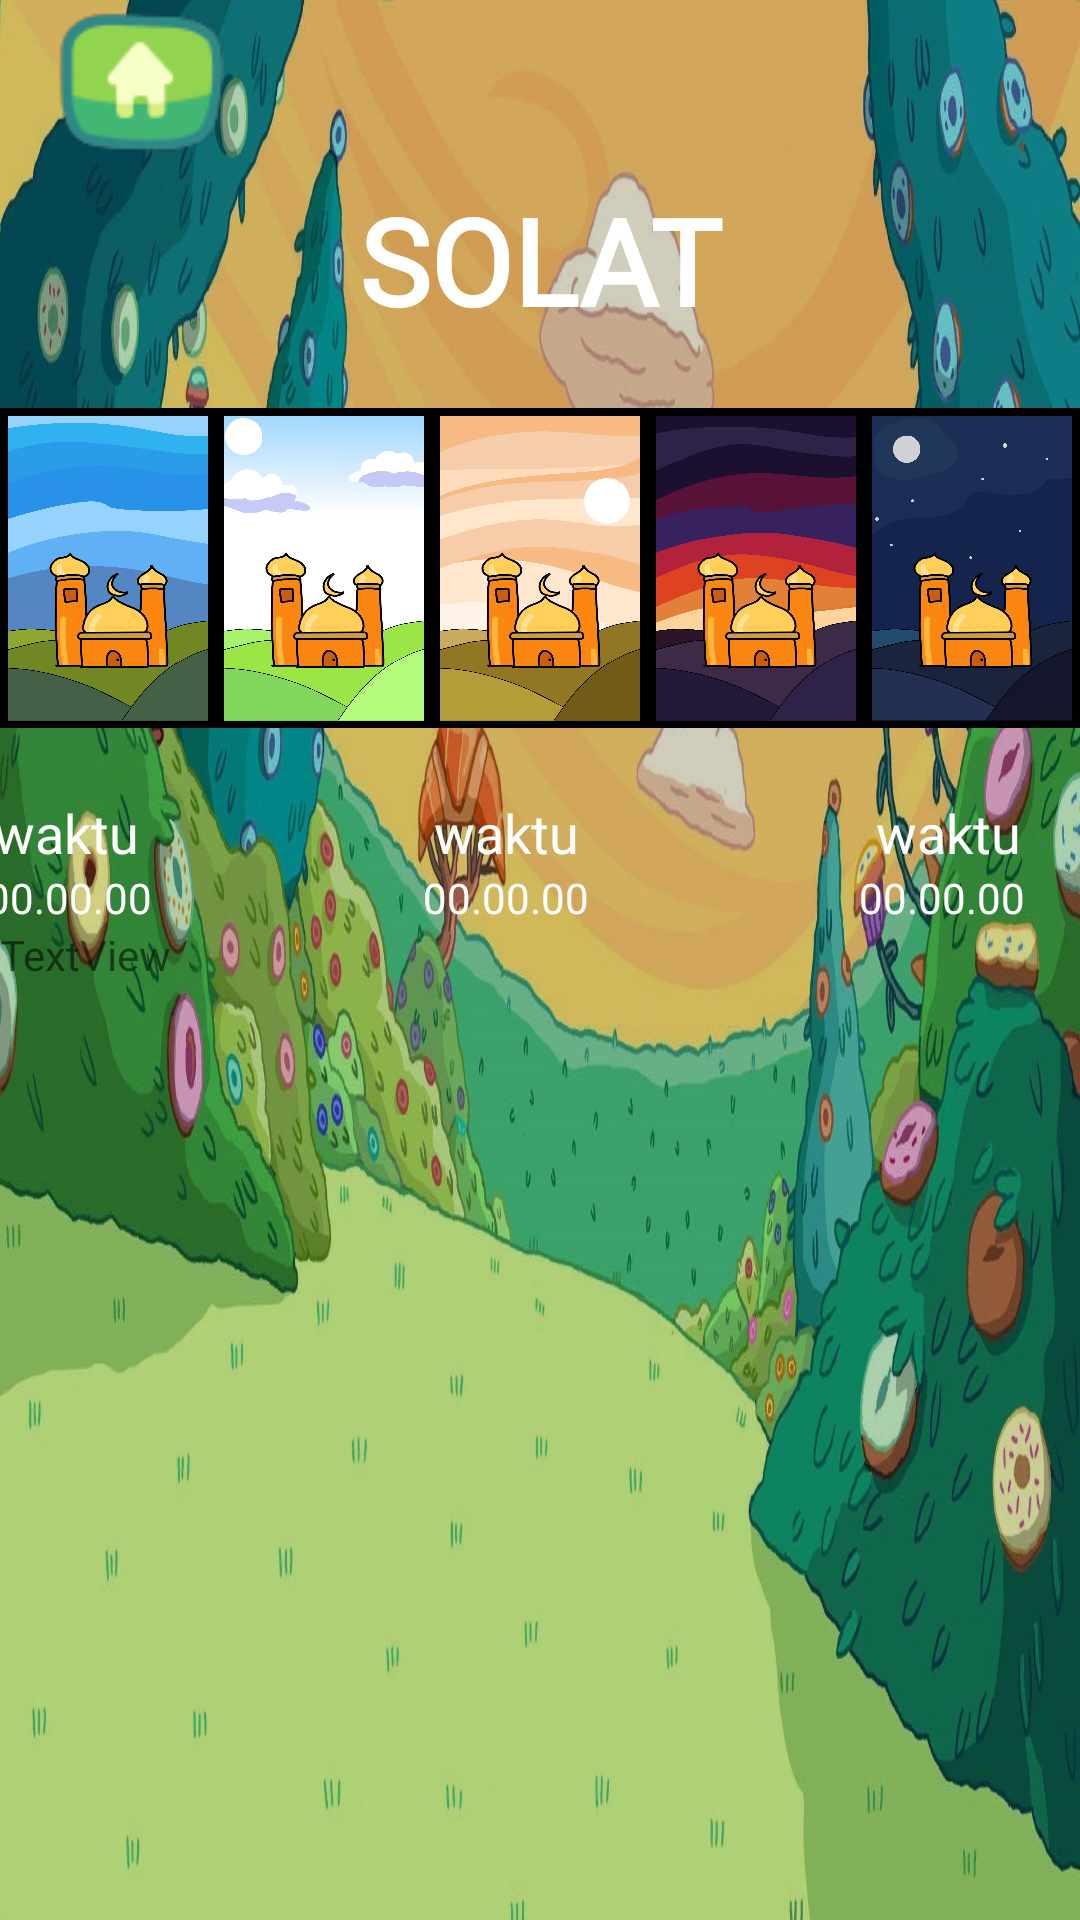

Layout XML and referenced resources for this Android screen:
<!-- AndroidManifest.xml: application theme Theme.SolatTimeFYP -->
<!-- res/layout/activity_main.xml -->
<?xml version="1.0" encoding="utf-8"?>
<LinearLayout xmlns:android="http://schemas.android.com/apk/res/android"
    xmlns:app="http://schemas.android.com/apk/res-auto"
    xmlns:tools="http://schemas.android.com/tools"
    android:layout_width="match_parent"
    android:layout_height="match_parent"
    android:background="@drawable/background_main2"
    android:gravity="center_horizontal"
    android:orientation="vertical"
    tools:context=".MainActivity">

    <ImageButton
        android:id="@+id/ib_home"
        android:layout_width="102dp"
        android:layout_height="60dp"
        android:layout_gravity="left"
        android:background="#00FFFFFF"
        android:foregroundGravity="left"
        android:scaleType="fitCenter"
        app:srcCompat="@drawable/home" />

    <TextView
        android:id="@+id/textView4"
        android:layout_width="match_parent"
        android:layout_height="wrap_content"
        android:fontFamily="@font/denk_one"
        android:text="SOLAT"
        android:textAlignment="center"
        android:textColor="#FFFFFF"
        android:textSize="40sp"
        android:textStyle="bold" />

    <LinearLayout
        android:layout_width="match_parent"
        android:layout_height="wrap_content"
        android:orientation="horizontal">

        <LinearLayout
            android:id="@+id/linearLayout5"
            android:layout_width="match_parent"
            android:layout_height="match_parent"
            android:layout_gravity="center"
            android:gravity="center"
            android:orientation="horizontal"
            app:layout_constraintBottom_toBottomOf="parent"
            app:layout_constraintEnd_toEndOf="@+id/linearLayout6"
            app:layout_constraintStart_toStartOf="@+id/linearLayout6"
            app:layout_constraintTop_toBottomOf="@+id/textView2">

            <ImageButton
                android:id="@+id/btn_subuh"
                android:layout_width="105dp"
                android:layout_height="152dp"
                android:layout_weight="1"
                android:background="#00FFFFFF"
                android:scaleType="fitCenter"
                android:visibility="visible"
                app:srcCompat="@drawable/subuh" />

            <ImageButton
                android:id="@+id/btn_zuhur"
                android:layout_width="105dp"
                android:layout_height="152dp"
                android:layout_weight="1"
                android:background="#00FFFFFF"
                android:scaleType="fitCenter"
                android:visibility="visible"
                app:srcCompat="@drawable/zuhur" />

            <ImageButton
                android:id="@+id/btn_asar"
                android:layout_width="105dp"
                android:layout_height="152dp"
                android:layout_weight="1"
                android:background="#00FFFFFF"
                android:scaleType="fitCenter"
                android:visibility="visible"
                app:srcCompat="@drawable/asar" />

            <ImageButton
                android:id="@+id/btn_magrib"
                android:layout_width="105dp"
                android:layout_height="152dp"
                android:layout_weight="1"
                android:background="#00FFFFFF"
                android:scaleType="fitCenter"
                android:visibility="visible"
                app:srcCompat="@drawable/magrib" />

            <ImageButton
                android:id="@+id/btn_isyak"
                android:layout_width="105dp"
                android:layout_height="152dp"
                android:layout_weight="1"
                android:background="#00FFFFFF"
                android:scaleType="fitCenter"
                android:visibility="visible"
                app:srcCompat="@drawable/isyak" />

        </LinearLayout>

    </LinearLayout>

    <LinearLayout
        android:layout_width="match_parent"
        android:layout_height="wrap_content"
        android:gravity="center">

        <LinearLayout
            android:layout_width="145dp"
            android:layout_height="wrap_content"
            android:orientation="vertical">

            <TextView
                android:id="@+id/waktu_subuh"
                android:layout_width="120dp"
                android:layout_height="wrap_content"
                android:fontFamily="@font/denk_one"
                android:text="@string/waktu"
                android:textAlignment="center"
                android:textColor="@color/white"
                android:textSize="18sp" />

            <TextView
                android:id="@+id/time_subuh"
                android:layout_width="122dp"
                android:layout_height="wrap_content"
                android:text="@string/time"
                android:textAlignment="center"
                android:textColor="@color/white" />
        </LinearLayout>

        <LinearLayout
            android:layout_width="145dp"
            android:layout_height="wrap_content"
            android:orientation="vertical">

            <TextView
                android:id="@+id/waktu_zohor"
                android:layout_width="119dp"
                android:layout_height="wrap_content"
                android:fontFamily="@font/denk_one"
                android:text="@string/waktu"
                android:textAlignment="center"
                android:textColor="@color/white"
                android:textSize="18sp" />

            <TextView
                android:id="@+id/time_zohor"
                android:layout_width="121dp"
                android:layout_height="wrap_content"
                android:text="@string/time"
                android:textAlignment="center"
                android:textColor="@color/white" />
        </LinearLayout>

        <LinearLayout
            android:layout_width="145dp"
            android:layout_height="wrap_content"
            android:orientation="vertical">

            <TextView
                android:id="@+id/waktu_asar"
                android:layout_width="122dp"
                android:layout_height="wrap_content"
                android:fontFamily="@font/denk_one"
                android:text="@string/waktu"
                android:textAlignment="center"
                android:textColor="@color/white"
                android:textSize="18sp" />

            <TextView
                android:id="@+id/time_asar"
                android:layout_width="122dp"
                android:layout_height="wrap_content"
                android:text="@string/time"
                android:textAlignment="center"
                android:textColor="@color/white" />
        </LinearLayout>

        <LinearLayout
            android:layout_width="145dp"
            android:layout_height="wrap_content"
            android:orientation="vertical">

            <TextView
                android:id="@+id/waktu_maghrib"
                android:layout_width="127dp"
                android:layout_height="wrap_content"
                android:fontFamily="@font/denk_one"
                android:text="@string/waktu"
                android:textAlignment="center"
                android:textColor="@color/white"
                android:textSize="18sp" />

            <TextView
                android:id="@+id/time_maghrib"
                android:layout_width="123dp"
                android:layout_height="wrap_content"
                android:text="@string/time"
                android:textAlignment="center"
                android:textColor="@color/white" />
        </LinearLayout>

        <LinearLayout
            android:layout_width="145dp"
            android:layout_height="wrap_content"
            android:orientation="vertical">

            <TextView
                android:id="@+id/waktu_isyak"
                android:layout_width="125dp"
                android:layout_height="wrap_content"
                android:layout_weight="1"
                android:fontFamily="@font/denk_one"
                android:text="@string/waktu"
                android:textAlignment="center"
                android:textColor="@color/white"
                android:textSize="18sp" />

            <TextView
                android:id="@+id/time_isyak"
                android:layout_width="127dp"
                android:layout_height="wrap_content"
                android:text="@string/time"
                android:textAlignment="center"
                android:textColor="@color/white" />
        </LinearLayout>

    </LinearLayout>

    <TextView
        android:id="@+id/date"
        android:layout_width="match_parent"
        android:layout_height="wrap_content"
        android:text="TextView" />

</LinearLayout>
<!-- resources referenced by this layout -->
<resources>
  <!-- drawable asar: png bitmap (drawable, 383620 bytes) -->
  <!-- drawable background_main2: jpg bitmap (drawable-v24, 234102 bytes) -->
  <!-- drawable home: png bitmap (drawable-mdpi, 3023 bytes) -->
  <!-- drawable isyak: png bitmap (drawable-xxxhdpi, 339990 bytes) -->
  <!-- drawable magrib: png bitmap (drawable-xxhdpi, 365047 bytes) -->
  <!-- drawable subuh: png bitmap (drawable-mdpi, 365689 bytes) -->
  <!-- drawable zuhur: png bitmap (drawable, 379521 bytes) -->
  <string name="time">
          <br>00.00.00</br>
      </string>
  <string name="waktu">
          <br>waktu</br>
      </string>
  <style name="Theme.SolatTimeFYP" parent="Theme.MaterialComponents.DayNight.NoActionBar">
          
          <item name="colorPrimary">@color/purple_500</item>
          <item name="colorPrimaryVariant">@color/purple_700</item>
          <item name="colorOnPrimary">@color/white</item>
          
          <item name="colorSecondary">@color/teal_200</item>
          <item name="colorSecondaryVariant">@color/teal_700</item>
          <item name="colorOnSecondary">@color/black</item>
          
          <item name="android:statusBarColor">?attr/colorPrimaryVariant</item>
          
      </style>
  <!-- not gathered from this repository: default colours our renderer supplied (Android Studio template values) -->
  <color name="purple_500">#FF6200EE</color>
  <color name="purple_700">#FF3700B3</color>
  <color name="teal_200">#FF03DAC5</color>
  <color name="teal_700">#FF018786</color>
  <color name="black">#FF000000</color>
  <color name="white">#FFFFFFFF</color>
</resources>
